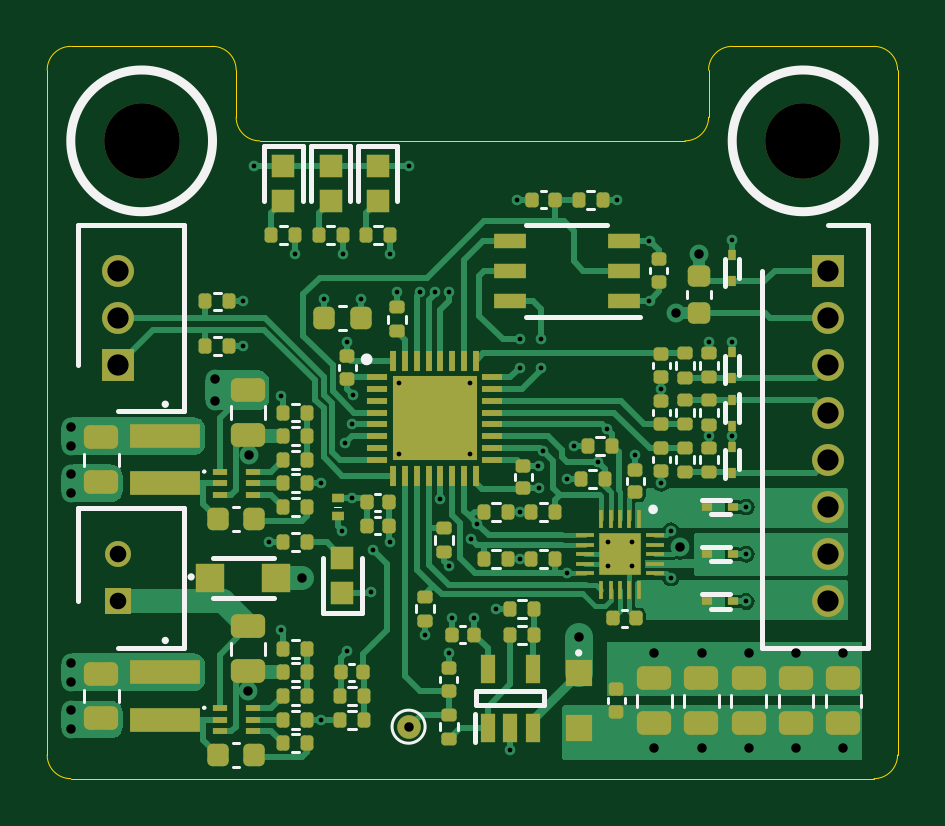
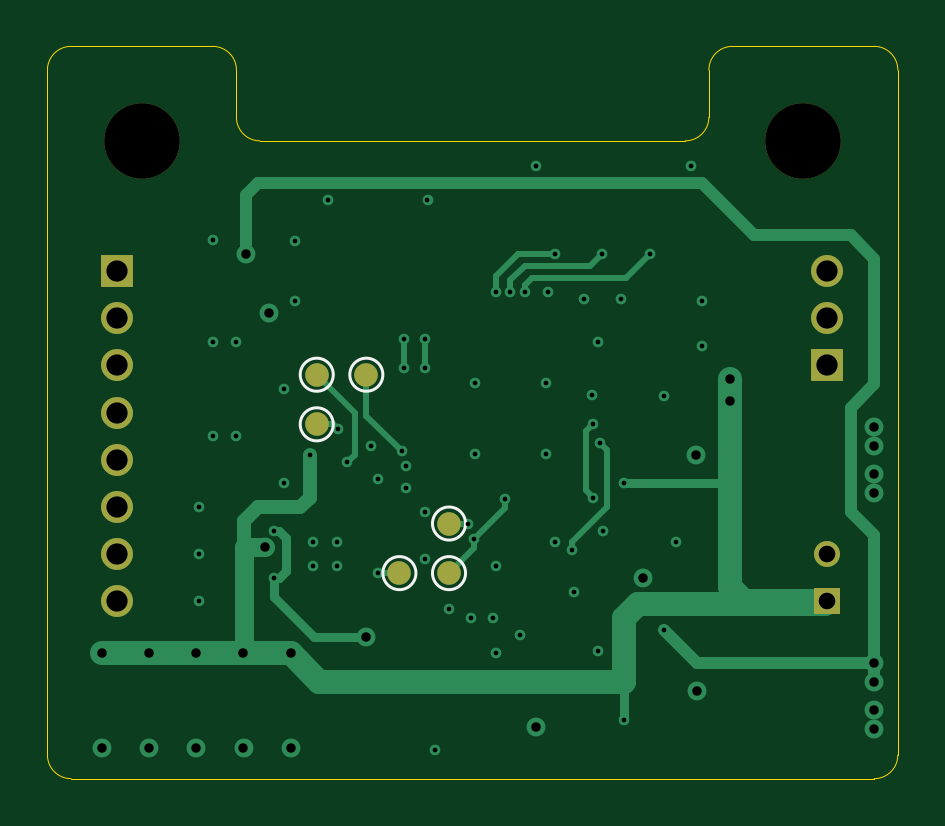
Circuit board: 13 layer files. Board 36.0 x 31.0 mm.
- bottom_copper: TMC6300_HAL-B_Cu.gbr (10118 bytes)
- bottom_mask: TMC6300_HAL-B_Mask.gbr (1377 bytes)
- paste: TMC6300_HAL-B_Paste.gbr (460 bytes)
- bottom_silk: TMC6300_HAL-B_Silkscreen.gbr (1025 bytes)
- outline: TMC6300_HAL-Edge_Cuts.gbr (1544 bytes)
- top_copper: TMC6300_HAL-F_Cu.gbr (60068 bytes)
- top_mask: TMC6300_HAL-F_Mask.gbr (11437 bytes)
- paste: TMC6300_HAL-F_Paste.gbr (10740 bytes)
- top_silk: TMC6300_HAL-F_Silkscreen.gbr (12026 bytes)
- inner_copper: TMC6300_HAL-In1_Cu.gbr (74653 bytes)
- inner_copper: TMC6300_HAL-In2_Cu.gbr (112053 bytes)
- drill: TMC6300_HAL-NPTH.drl (371 bytes)
- drill: TMC6300_HAL-PTH.drl (2359 bytes)

=== bottom_copper: TMC6300_HAL-B_Cu.gbr (10118 bytes, source omitted) ===
=== bottom_mask: TMC6300_HAL-B_Mask.gbr ===
%TF.GenerationSoftware,KiCad,Pcbnew,(6.0.10)*%
%TF.CreationDate,2024-02-10T14:34:54+01:00*%
%TF.ProjectId,TMC6300_HAL,544d4336-3330-4305-9f48-414c2e6b6963,rev?*%
%TF.SameCoordinates,Original*%
%TF.FileFunction,Soldermask,Bot*%
%TF.FilePolarity,Negative*%
%FSLAX46Y46*%
G04 Gerber Fmt 4.6, Leading zero omitted, Abs format (unit mm)*
G04 Created by KiCad (PCBNEW (6.0.10)) date 2024-02-10 14:34:54*
%MOMM*%
%LPD*%
G01*
G04 APERTURE LIST*
%ADD10R,1.350000X1.350000*%
%ADD11C,1.350000*%
%ADD12C,3.200000*%
%ADD13R,1.100000X1.100000*%
%ADD14C,1.100000*%
%ADD15C,1.000000*%
G04 APERTURE END LIST*
D10*
%TO.C,J101*%
X240050000Y-62500000D03*
D11*
X240050000Y-64500000D03*
X240050000Y-66500000D03*
X240050000Y-68500000D03*
X240050000Y-70500000D03*
X240050000Y-72500000D03*
X240050000Y-74500000D03*
X240050000Y-76500000D03*
%TD*%
D12*
%TO.C,H101*%
X211000000Y-57000000D03*
%TD*%
%TO.C,H102*%
X239000000Y-57000000D03*
%TD*%
D13*
%TO.C,J103*%
X210000000Y-76500000D03*
D14*
X210000000Y-74500000D03*
%TD*%
D11*
%TO.C,J102*%
X210000000Y-62500000D03*
X210000000Y-64500000D03*
D10*
X210000000Y-66500000D03*
%TD*%
D15*
%TO.C,TP201*%
X229500000Y-66900000D03*
%TD*%
%TO.C,TP202*%
X226000000Y-73200000D03*
%TD*%
%TO.C,TP204*%
X226000000Y-75300000D03*
%TD*%
%TO.C,TP206*%
X228100000Y-75300000D03*
%TD*%
%TO.C,TP203*%
X231600000Y-66900000D03*
%TD*%
%TO.C,TP205*%
X231600000Y-69000000D03*
%TD*%
M02*

=== paste: TMC6300_HAL-B_Paste.gbr ===
%TF.GenerationSoftware,KiCad,Pcbnew,(6.0.10)*%
%TF.CreationDate,2024-02-10T14:34:54+01:00*%
%TF.ProjectId,TMC6300_HAL,544d4336-3330-4305-9f48-414c2e6b6963,rev?*%
%TF.SameCoordinates,Original*%
%TF.FileFunction,Paste,Bot*%
%TF.FilePolarity,Positive*%
%FSLAX46Y46*%
G04 Gerber Fmt 4.6, Leading zero omitted, Abs format (unit mm)*
G04 Created by KiCad (PCBNEW (6.0.10)) date 2024-02-10 14:34:54*
%MOMM*%
%LPD*%
G01*
G04 APERTURE LIST*
G04 APERTURE END LIST*
M02*

=== bottom_silk: TMC6300_HAL-B_Silkscreen.gbr ===
%TF.GenerationSoftware,KiCad,Pcbnew,(6.0.10)*%
%TF.CreationDate,2024-02-10T14:34:54+01:00*%
%TF.ProjectId,TMC6300_HAL,544d4336-3330-4305-9f48-414c2e6b6963,rev?*%
%TF.SameCoordinates,Original*%
%TF.FileFunction,Legend,Bot*%
%TF.FilePolarity,Positive*%
%FSLAX46Y46*%
G04 Gerber Fmt 4.6, Leading zero omitted, Abs format (unit mm)*
G04 Created by KiCad (PCBNEW (6.0.10)) date 2024-02-10 14:34:54*
%MOMM*%
%LPD*%
G01*
G04 APERTURE LIST*
%ADD10C,0.120000*%
G04 APERTURE END LIST*
D10*
%TO.C,TP201*%
X230200000Y-66900000D02*
G75*
G03*
X230200000Y-66900000I-700000J0D01*
G01*
%TO.C,TP202*%
X226700000Y-73200000D02*
G75*
G03*
X226700000Y-73200000I-700000J0D01*
G01*
%TO.C,TP204*%
X226700000Y-75300000D02*
G75*
G03*
X226700000Y-75300000I-700000J0D01*
G01*
%TO.C,TP206*%
X228800000Y-75300000D02*
G75*
G03*
X228800000Y-75300000I-700000J0D01*
G01*
%TO.C,TP203*%
X232300000Y-66900000D02*
G75*
G03*
X232300000Y-66900000I-700000J0D01*
G01*
%TO.C,TP205*%
X232300000Y-69000000D02*
G75*
G03*
X232300000Y-69000000I-700000J0D01*
G01*
%TD*%
M02*

=== outline: TMC6300_HAL-Edge_Cuts.gbr ===
%TF.GenerationSoftware,KiCad,Pcbnew,(6.0.10)*%
%TF.CreationDate,2024-02-10T14:34:54+01:00*%
%TF.ProjectId,TMC6300_HAL,544d4336-3330-4305-9f48-414c2e6b6963,rev?*%
%TF.SameCoordinates,Original*%
%TF.FileFunction,Profile,NP*%
%FSLAX46Y46*%
G04 Gerber Fmt 4.6, Leading zero omitted, Abs format (unit mm)*
G04 Created by KiCad (PCBNEW (6.0.10)) date 2024-02-10 14:34:54*
%MOMM*%
%LPD*%
G01*
G04 APERTURE LIST*
%TA.AperFunction,Profile*%
%ADD10C,0.050000*%
%TD*%
G04 APERTURE END LIST*
D10*
X214000000Y-53000000D02*
X208000000Y-53000000D01*
X215000000Y-56000000D02*
X215000000Y-54000000D01*
X234000000Y-57000000D02*
X216000000Y-57000000D01*
X236000000Y-53000000D02*
X237000000Y-53000000D01*
X235000000Y-56000000D02*
X235000000Y-54000000D01*
X234000000Y-57000000D02*
G75*
G03*
X235000000Y-56000000I0J1000000D01*
G01*
X215000000Y-56000000D02*
G75*
G03*
X216000000Y-57000000I1000000J0D01*
G01*
X215000000Y-54000000D02*
G75*
G03*
X214000000Y-53000000I-1000000J0D01*
G01*
X236000000Y-53000000D02*
G75*
G03*
X235000000Y-54000000I0J-1000000D01*
G01*
X242000000Y-84000000D02*
G75*
G03*
X243000000Y-83000000I0J1000000D01*
G01*
X207000000Y-83000000D02*
G75*
G03*
X208000000Y-84000000I1000000J0D01*
G01*
X243000000Y-54000000D02*
G75*
G03*
X242000000Y-53000000I-1000000J0D01*
G01*
X208000000Y-53000000D02*
G75*
G03*
X207000000Y-54000000I0J-1000000D01*
G01*
X242000000Y-53000000D02*
X237000000Y-53000000D01*
X243000000Y-83000000D02*
X243000000Y-54000000D01*
X207000000Y-54000000D02*
X207000000Y-83000000D01*
X208000000Y-84000000D02*
X242000000Y-84000000D01*
M02*

=== top_copper: TMC6300_HAL-F_Cu.gbr (60068 bytes, source omitted) ===
=== top_mask: TMC6300_HAL-F_Mask.gbr (11437 bytes, source omitted) ===
=== paste: TMC6300_HAL-F_Paste.gbr (10740 bytes, source omitted) ===
=== top_silk: TMC6300_HAL-F_Silkscreen.gbr (12026 bytes, source omitted) ===
=== inner_copper: TMC6300_HAL-In1_Cu.gbr (74653 bytes, source omitted) ===
=== inner_copper: TMC6300_HAL-In2_Cu.gbr (112053 bytes, source omitted) ===
=== drill: TMC6300_HAL-NPTH.drl ===
M48
; DRILL file {KiCad (6.0.10)} date Sat Feb 10 14:34:56 2024
; FORMAT={-:-/ absolute / inch / decimal}
; #@! TF.CreationDate,2024-02-10T14:34:56+01:00
; #@! TF.GenerationSoftware,Kicad,Pcbnew,(6.0.10)
; #@! TF.FileFunction,NonPlated,1,4,NPTH
FMAT,2
INCH
; #@! TA.AperFunction,NonPlated,NPTH,ComponentDrill
T1C0.1260
%
G90
G05
T1
X8.3071Y-2.2441
X9.4094Y-2.2441
T0
M30

=== drill: TMC6300_HAL-PTH.drl ===
M48
; DRILL file {KiCad (6.0.10)} date Sat Feb 10 14:34:56 2024
; FORMAT={-:-/ absolute / inch / decimal}
; #@! TF.CreationDate,2024-02-10T14:34:56+01:00
; #@! TF.GenerationSoftware,Kicad,Pcbnew,(6.0.10)
; #@! TF.FileFunction,Plated,1,4,PTH
FMAT,2
INCH
; #@! TA.AperFunction,Plated,PTH,ViaDrill
T1C0.0079
; #@! TA.AperFunction,Plated,PTH,ViaDrill
T2C0.0157
; #@! TA.AperFunction,Plated,PTH,ComponentDrill
T3C0.0276
; #@! TA.AperFunction,Plated,PTH,ComponentDrill
T4C0.0354
%
G90
G05
T1
X8.4764Y-2.5118
X8.4764Y-2.5866
X8.4941Y-2.2854
X8.5197Y-2.9134
X8.5394Y-2.6693
X8.5394Y-3.0591
X8.5634Y-2.4327
X8.6063Y-2.815
X8.6063Y-3.2087
X8.6102Y-2.5079
X8.6417Y-2.8937
X8.6421Y-2.4327
X8.6457Y-2.748
X8.6496Y-2.5787
X8.6496Y-3.0945
X8.6575Y-2.7165
X8.6575Y-2.8386
X8.6594Y-2.6673
X8.6732Y-2.5079
X8.689Y-2.9961
X8.6929Y-2.9252
X8.7205Y-2.9134
X8.7209Y-2.4327
X8.7323Y-2.4961
X8.7362Y-2.6476
X8.7362Y-2.7657
X8.752Y-2.2854
X8.7717Y-2.4961
X8.7795Y-3.0669
X8.7953Y-2.4961
X8.8051Y-2.8406
X8.8189Y-2.4961
X8.8189Y-2.9528
X8.8189Y-3.0984
X8.8236Y-3.0394
X8.8543Y-2.6476
X8.8543Y-2.7657
X8.8563Y-2.9075
X8.8614Y-3.0394
X8.8661Y-2.8819
X8.8976Y-3.0236
X8.9213Y-3.2598
X8.9335Y-2.3425
X8.937Y-2.5748
X8.937Y-2.622
X8.937Y-2.8622
X8.937Y-2.9409
X8.9685Y-2.7854
X8.9689Y-2.8232
X8.9724Y-2.5748
X8.9724Y-2.622
X8.9764Y-2.7618
X9.0157Y-2.8071
X9.0157Y-2.9646
X9.0276Y-2.752
X9.0669Y-2.7795
X9.0827Y-2.7244
X9.0846Y-2.9134
X9.0846Y-2.9528
X9.0988Y-2.3425
X9.124Y-2.9134
X9.124Y-2.9528
X9.1299Y-2.7677
X9.1535Y-2.4106
X9.1535Y-2.5106
X9.1732Y-2.6575
X9.1732Y-2.815
X9.189Y-2.8937
X9.189Y-2.9724
X9.252Y-2.5787
X9.252Y-2.7362
X9.2913Y-2.4094
X9.2913Y-2.5787
X9.2913Y-2.7362
X9.315Y-2.8543
X9.315Y-2.9331
X9.315Y-3.0118
T2
X8.189Y-2.7205
X8.189Y-2.752
X8.189Y-2.7992
X8.189Y-2.8307
X8.189Y-3.1142
X8.189Y-3.1457
X8.189Y-3.1929
X8.189Y-3.2244
X8.4291Y-2.6417
X8.4291Y-2.6772
X8.4843Y-3.1614
X8.4862Y-2.7677
X8.5748Y-2.9724
X8.752Y-3.2205
X9.0354Y-3.0709
X9.1614Y-3.0984
X9.1614Y-3.2559
X9.1969Y-2.5315
X9.2047Y-2.9213
X9.2362Y-2.4331
X9.2402Y-3.0984
X9.2402Y-3.2559
X9.3189Y-3.0984
X9.3189Y-3.2559
X9.3976Y-3.0984
X9.3976Y-3.2559
X9.4764Y-3.0984
X9.4764Y-3.2559
T3
X8.2677Y-2.9331
X8.2677Y-3.0118
T4
X8.2677Y-2.4606
X8.2677Y-2.5394
X8.2677Y-2.6181
X9.4508Y-2.4606
X9.4508Y-2.5394
X9.4508Y-2.6181
X9.4508Y-2.6969
X9.4508Y-2.7756
X9.4508Y-2.8543
X9.4508Y-2.9331
X9.4508Y-3.0118
T0
M30

